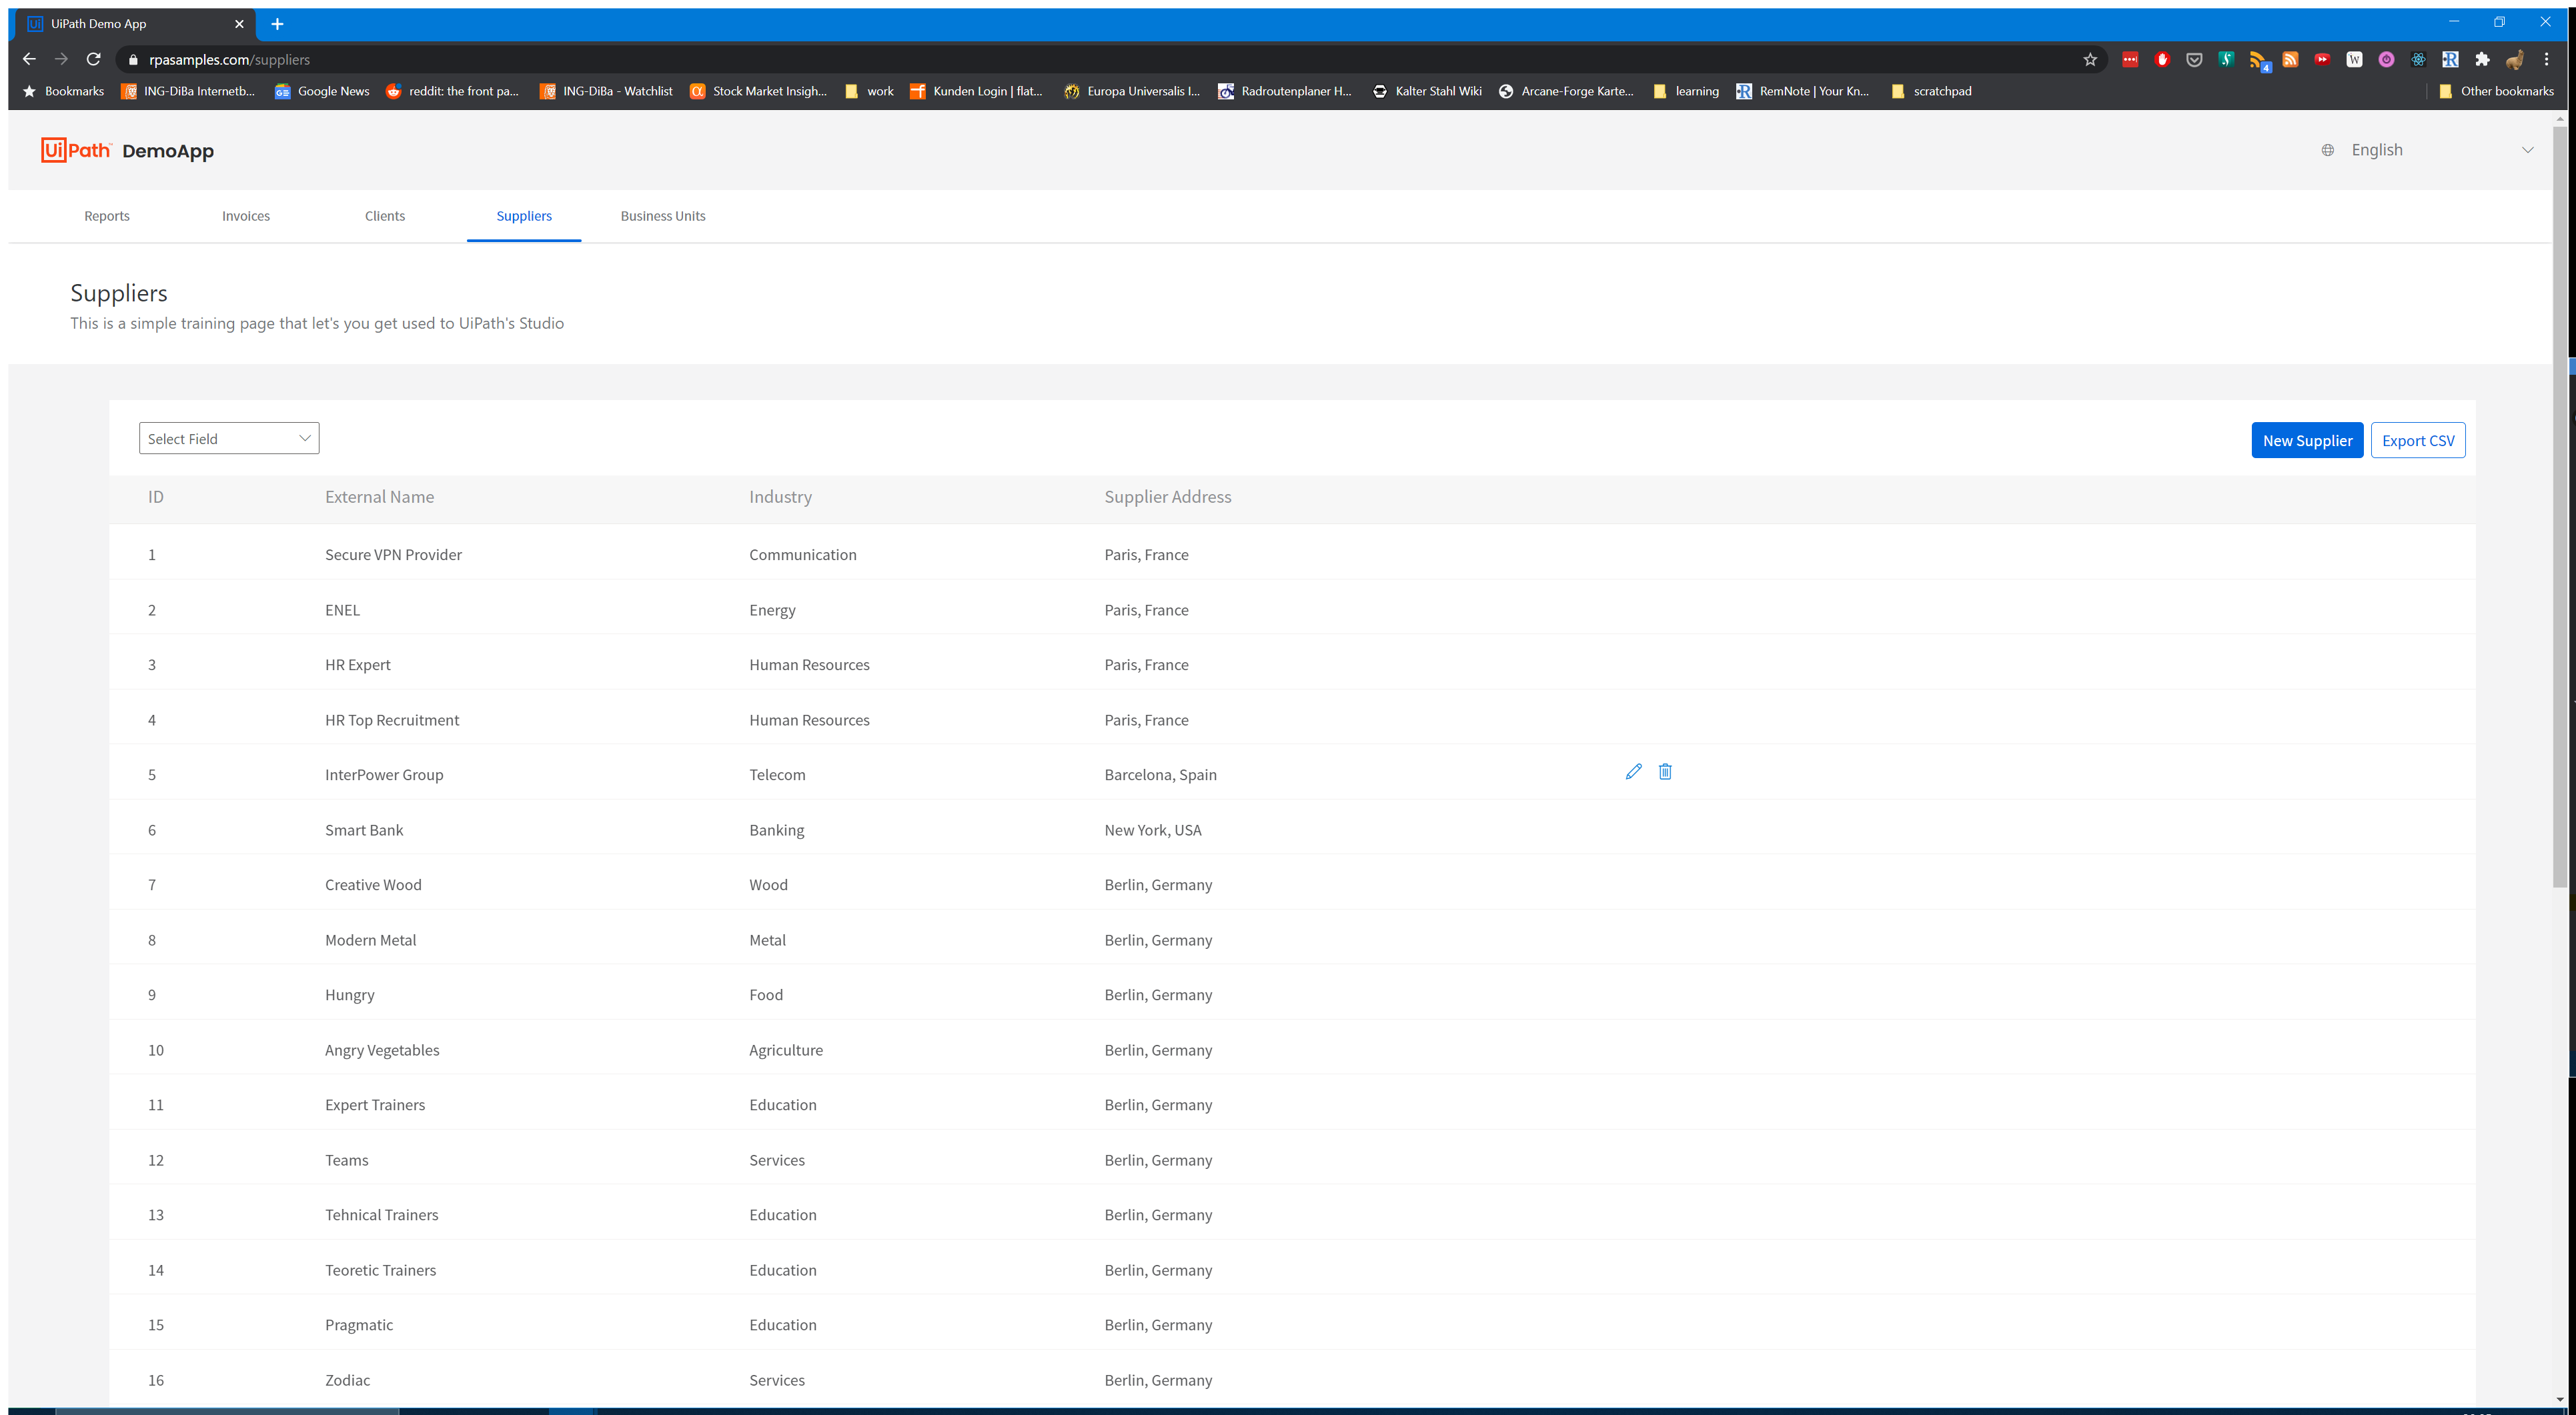
Workflow: EnterSupplierChanges

Step 1: Use Browser Chrome: UiPath Demo App in window 'UiPath Demo App' (chrome.exe)
